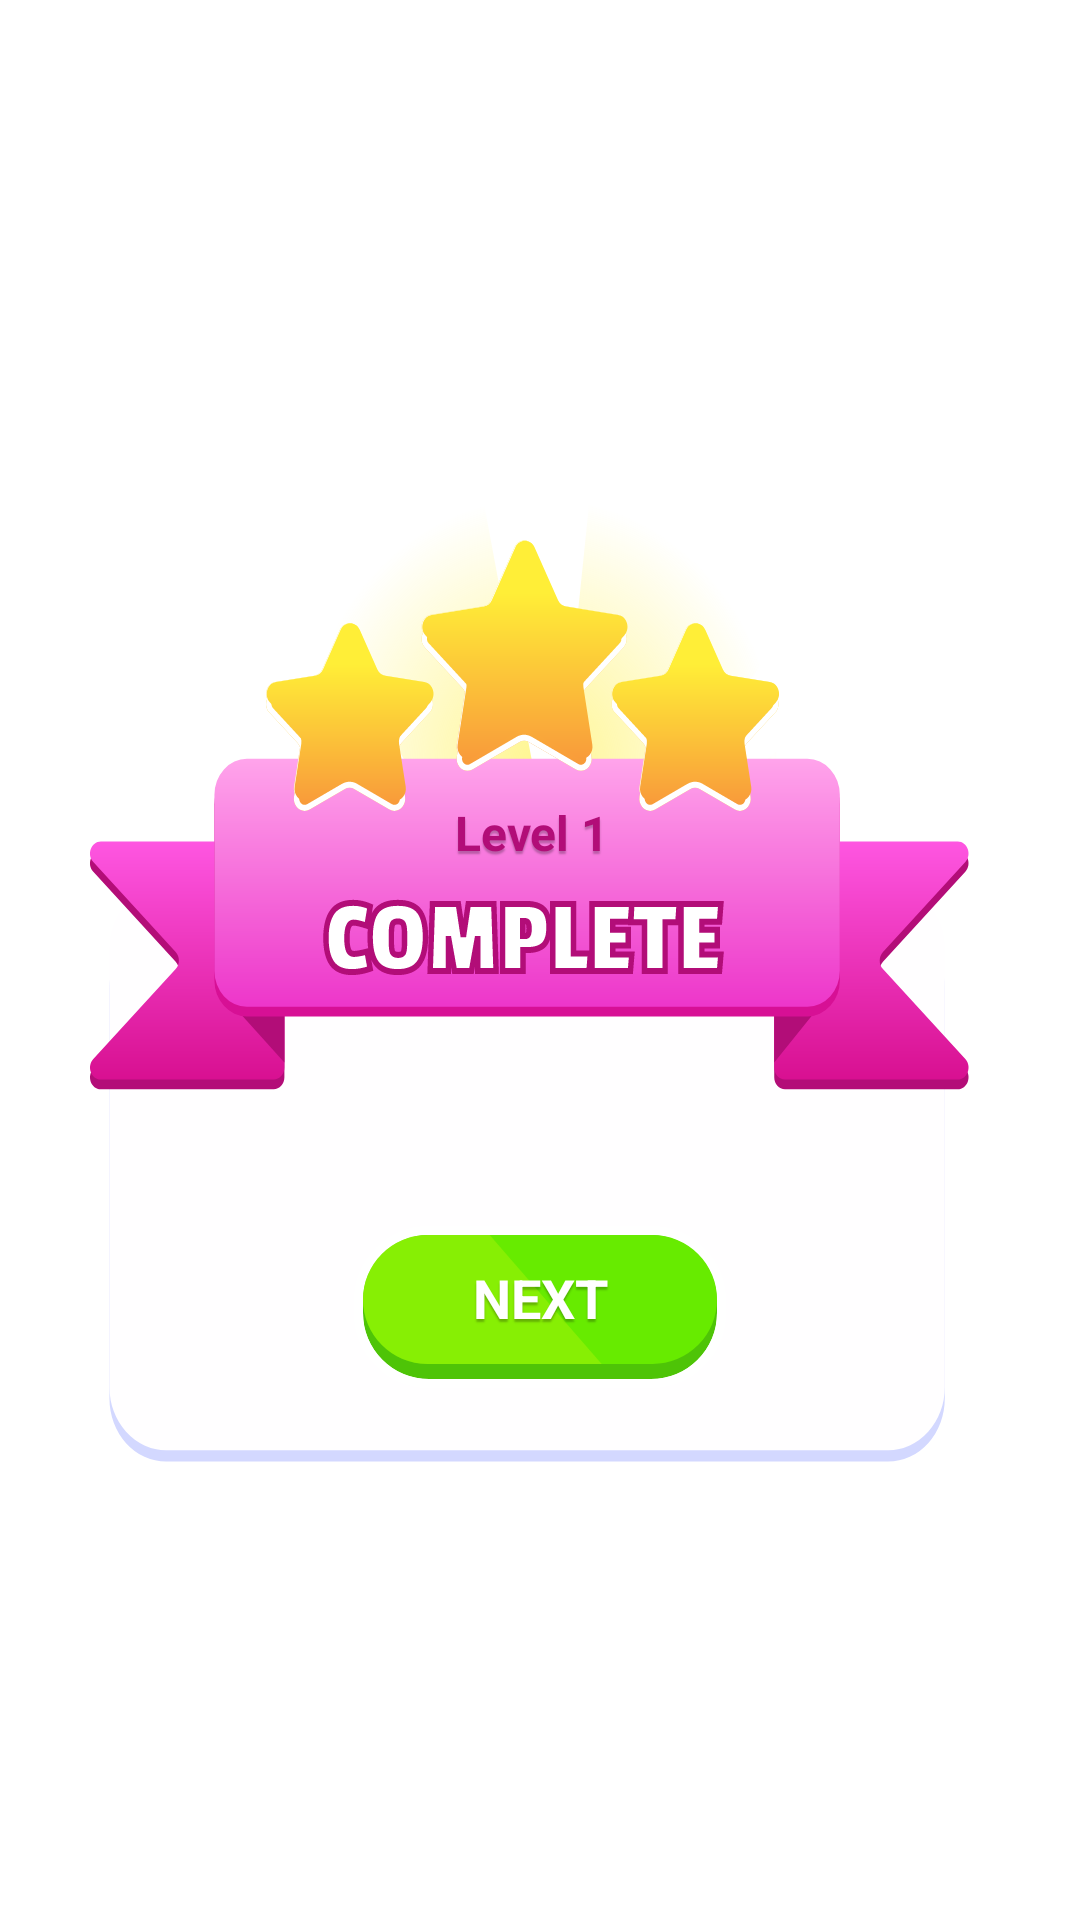

Write the Android layout XML for this screen, with the resource values it uses.
<!-- AndroidManifest.xml: application theme Theme.GraphColoring -->
<!-- res/layout/layout_complete.xml -->
<?xml version="1.0" encoding="utf-8"?>
<androidx.constraintlayout.widget.ConstraintLayout xmlns:android="http://schemas.android.com/apk/res/android"
    xmlns:app="http://schemas.android.com/apk/res-auto"
    android:layout_width="wrap_content"
    android:layout_height="wrap_content">

    <TextView
        android:id="@+id/svgComplet"
        android:layout_width="wrap_content"
        android:layout_height="wrap_content"
        android:background="@drawable/ic_complete"
        android:gravity="center"
        android:shadowColor="@color/shadow"
        android:shadowDx="0"
        android:shadowDy="3"
        android:shadowRadius="1"
        android:paddingEnd="5dp"
        android:text="Level 1"
        android:paddingBottom="85dp"
        android:textColor="#B20D78"
        android:textSize="16sp"
        android:textStyle="bold"
        app:layout_constraintBottom_toBottomOf="parent"
        app:layout_constraintEnd_toEndOf="parent"
        app:layout_constraintStart_toStartOf="parent"
        app:layout_constraintTop_toTopOf="parent" />

    <TextView
        android:id="@+id/tvNext"
        android:layout_width="wrap_content"
        android:layout_height="wrap_content"
        android:layout_marginBottom="25dp"
        android:background="@drawable/button_background"
        android:gravity="center"
        android:paddingBottom="10dp"
        android:shadowColor="@color/shadow"
        android:shadowDx="0"
        android:shadowDy="3"
        android:shadowRadius="1"
        android:text="NEXT"
        android:textColor="@color/white"
        android:textSize="18sp"
        android:textStyle="bold"
        app:layout_constraintBottom_toBottomOf="@+id/svgComplet"
        app:layout_constraintEnd_toEndOf="parent"
        app:layout_constraintStart_toStartOf="parent" />


</androidx.constraintlayout.widget.ConstraintLayout>
<!-- resources referenced by this layout -->
<resources>
  <color name="shadow">#40000000</color>
  <color name="white">#FFFFFFFF</color>
  <!-- drawable button_background (drawable) -->
  <?xml version="1.0" encoding="utf-8"?>
  <selector xmlns:android="http://schemas.android.com/apk/res/android">
  
      
      
      
      
      <item android:drawable="@drawable/ic_btn_back_pressed" android:state_pressed="true" />
      
      <item android:drawable="@drawable/ic_btn_back_pressed" android:state_selected="true" />
      
      <item android:drawable="@drawable/ic_btn_back_def" />
  
  </selector>
  <!-- drawable ic_complete: vector/xml drawable (drawable, 39932 chars, omitted) -->
  <style name="Theme.GraphColoring" parent="Theme.MaterialComponents.Light.NoActionBar">
          
          <item name="colorPrimary">@color/purple_500</item>
          <item name="colorPrimaryVariant">@color/purple_700</item>
          <item name="colorOnPrimary">@color/white</item>
          
          <item name="colorSecondary">@color/teal_200</item>
          <item name="colorSecondaryVariant">@color/teal_700</item>
          <item name="colorOnSecondary">@color/black</item>
          
          <item name="android:statusBarColor">#6F53FD</item>
          
          
          <item name="startColor">@color/Gray</item>
          <item name="endColor">@color/Gray</item>
      </style>
  <!-- drawable ic_btn_back_pressed (drawable) -->
  <vector xmlns:android="http://schemas.android.com/apk/res/android"
      android:width="124dp"
      android:height="58dp"
      android:viewportWidth="124"
      android:viewportHeight="58">
      <path
          android:fillColor="#67EB00"
          android:pathData="M25,3L99,3A22,22 0,0 1,121 25L121,29A22,22 0,0 1,99 51L25,51A22,22 0,0 1,3 29L3,25A22,22 0,0 1,25 3z" />
      <path
          android:fillColor="#00000000"
          android:pathData="M25,1.5L99,1.5A23.5,23.5 0,0 1,122.5 25L122.5,29A23.5,23.5 0,0 1,99 52.5L25,52.5A23.5,23.5 0,0 1,1.5 29L1.5,25A23.5,23.5 0,0 1,25 1.5z"
          android:strokeWidth="3"
          android:strokeColor="#ffffff" />
      <path
          android:fillColor="#67EB00"
          android:pathData="M24.5,3L99.5,3A21.5,21.5 0,0 1,121 24.5L121,24.5A21.5,21.5 0,0 1,99.5 46L24.5,46A21.5,21.5 0,0 1,3 24.5L3,24.5A21.5,21.5 0,0 1,24.5 3z" />
      <path
          android:fillAlpha="0.5"
          android:fillColor="#A6F208"
          android:fillType="evenOdd"
          android:pathData="M49.18,3H27C13.75,3 3,13.75 3,27C3,40.25 13.75,51 27,51H90L49.18,3Z"
          android:strokeAlpha="0.5" />
  </vector>
  <!-- drawable ic_btn_back_def (drawable) -->
  <vector xmlns:android="http://schemas.android.com/apk/res/android"
      android:width="124dp"
      android:height="58dp"
      android:viewportWidth="124"
      android:viewportHeight="58">
  
      <path
          android:fillColor="#4EC407"
          android:pathData="M25,3L99,3A22,22 0,0 1,121 25L121,29A22,22 0,0 1,99 51L25,51A22,22 0,0 1,3 29L3,25A22,22 0,0 1,25 3z" />
      <path
          android:fillColor="#00000000"
          android:pathData="M25,1.5L99,1.5A23.5,23.5 0,0 1,122.5 25L122.5,29A23.5,23.5 0,0 1,99 52.5L25,52.5A23.5,23.5 0,0 1,1.5 29L1.5,25A23.5,23.5 0,0 1,25 1.5z"
          android:strokeWidth="3"
          android:strokeColor="#ffffff" />
      <path
          android:fillColor="#67EB00"
          android:pathData="M24.5,3L99.5,3A21.5,21.5 0,0 1,121 24.5L121,24.5A21.5,21.5 0,0 1,99.5 46L24.5,46A21.5,21.5 0,0 1,3 24.5L3,24.5A21.5,21.5 0,0 1,24.5 3z" />
      <path
          android:fillAlpha="0.5"
          android:fillColor="#A6F208"
          android:fillType="evenOdd"
          android:pathData="M45.23,3H24.5C12.63,3 3,12.63 3,24.5C3,36.37 12.63,46 24.5,46H82.56L45.23,3Z"
          android:strokeAlpha="0.5" />
  </vector>
  <color name="purple_500">#FF6200EE</color>
  <color name="purple_700">#FF3700B3</color>
  <color name="teal_200">#FF03DAC5</color>
  <color name="teal_700">#FF018786</color>
  <color name="black">#FF000000</color>
  <color name="Gray">#FFB5B5B5</color>
</resources>
